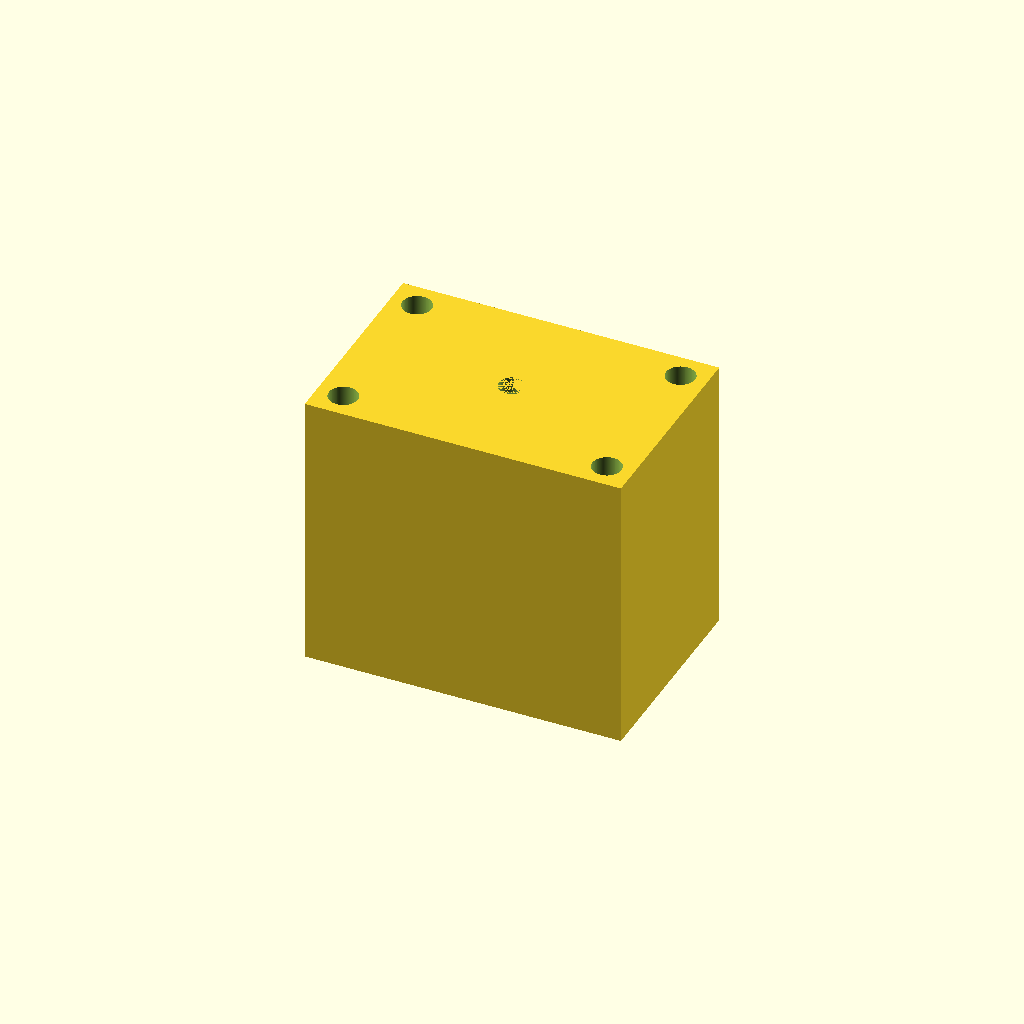
Cell 1: the model at its default parameters.
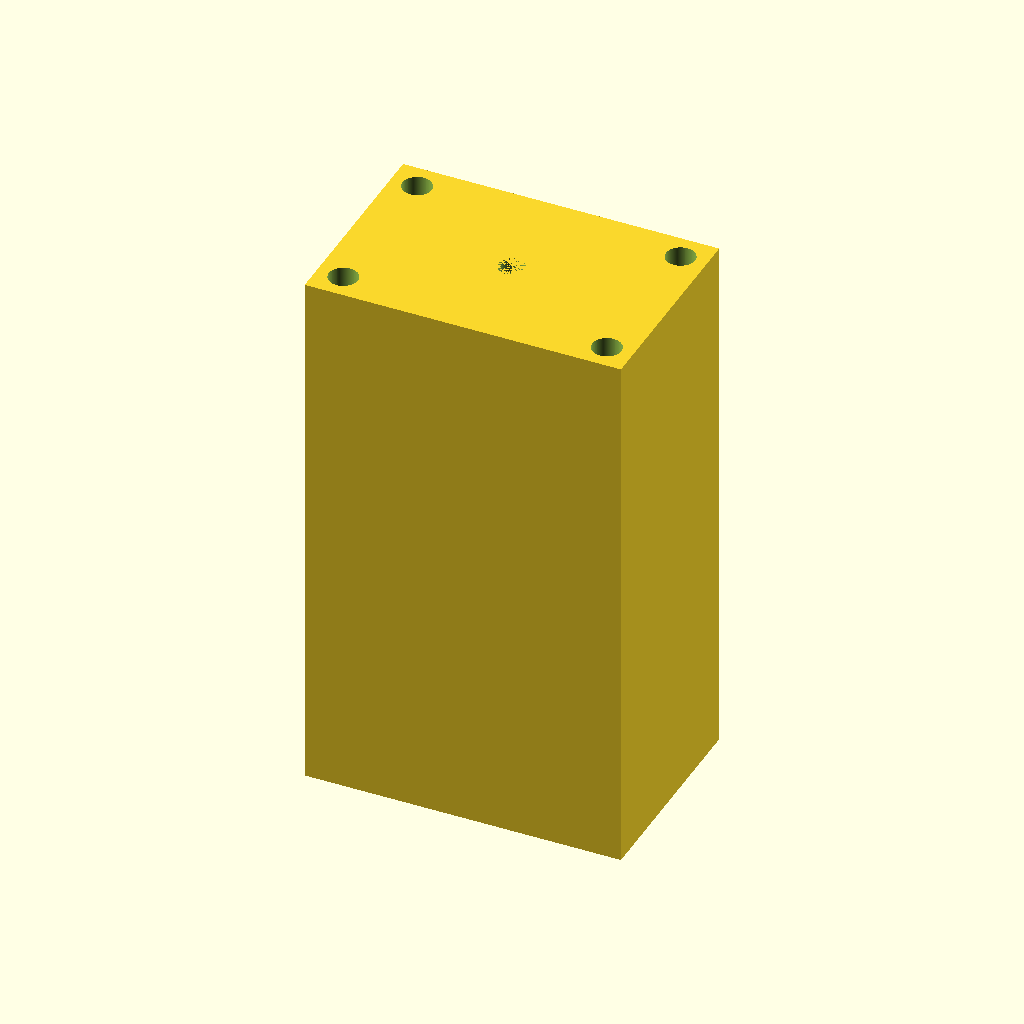
Cell 2: the same model with Height = 100.
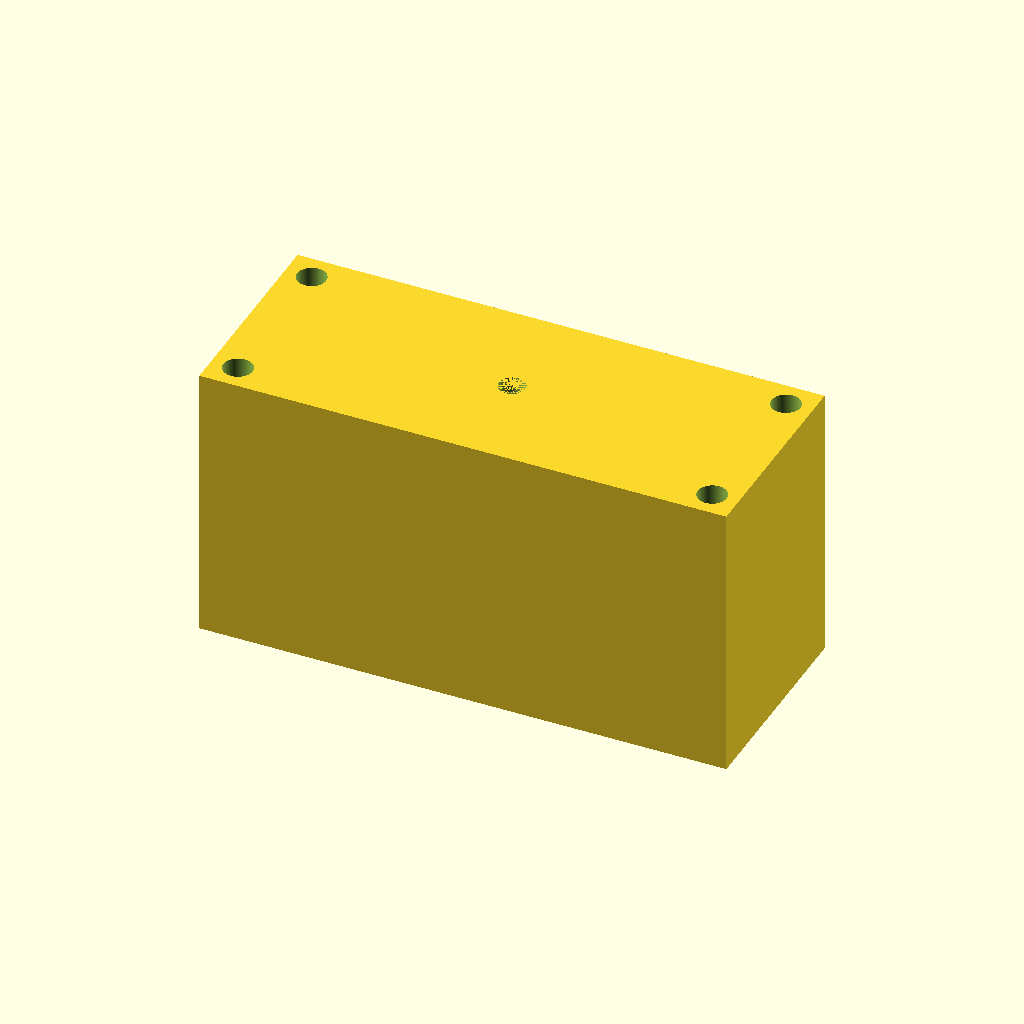
Cell 3: X = 80 (everything else at default).
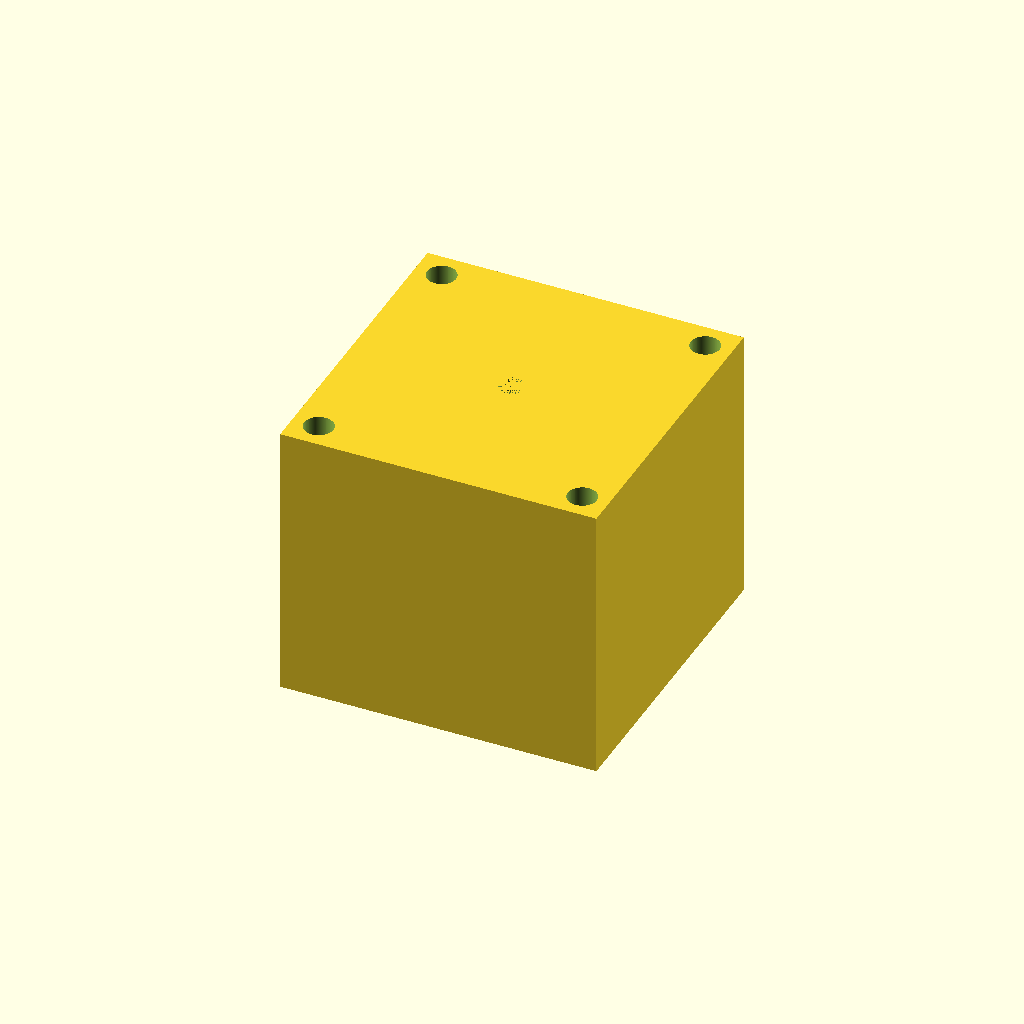
Cell 4: Y = 40 (everything else at default).
One fixed orthographic camera (rotation 55°, 0°, 25°; colour scheme Cornfield) for every cell.
OpenSCAD source file scadFiles/1767895/2756451.scad:
Height=50; //

X=40; //

Y=20; //

Borediameter=5;

Nutdiameter=3;

Nutscrewdiameter=5.5;

difference() {

        

    cube([(X+20),(Y+20),Height+3],center=true);

    translate([0,0,-3])

    cube([X,Y,Height+3],center=true);

    translate([0,0,0])

    cylinder(h=(Height+3)/2,r1=Borediameter/2,r2=Borediameter/2,$fn=100);

    translate([((((X+20)-X)/4)+(X/2)),((((Y+20)-Y)/4)+(Y/2)),-((Height+3)/2)])

    cylinder(h=Height+3,r1=Nutdiameter/2,r2=Nutdiameter/2,$fn=100);

    translate([-((((X+20)-X)/4)+(X/2)),((((Y+20)-Y)/4)+(Y/2)),-((Height+3)/2)])

    cylinder(h=Height+3,r1=Nutdiameter/2,r2=Nutdiameter/2,$fn=100);

    translate([((((X+20)-X)/4)+(X/2)),-((((Y+20)-Y)/4)+(Y/2)),-((Height+3)/2)])

    cylinder(h=Height+3,r1=Nutdiameter/2,r2=Nutdiameter/2,$fn=100);

    translate([-((((X+20)-X)/4)+(X/2)),-((((Y+20)-Y)/4)+(Y/2)),-((Height+3)/2)])

    cylinder(h=Height+3,r1=Nutdiameter/2,r2=Nutdiameter/2,$fn=100);

    

    

    translate([((((X+20)-X)/4)+(X/2)),((((Y+20)-Y)/4)+(Y/2)),-((Height+3)/2)+10])

    cylinder(h=Height+3,r1=Nutscrewdiameter/2,r2=Nutscrewdiameter/2,$fn=100);

    translate([-((((X+20)-X)/4)+(X/2)),((((Y+20)-Y)/4)+(Y/2)),-((Height+3)/2)+10])

    cylinder(h=Height+3,r1=Nutscrewdiameter/2,r2=Nutscrewdiameter/2,$fn=100);

    translate([((((X+20)-X)/4)+(X/2)),-((((Y+20)-Y)/4)+(Y/2)),-((Height+3)/2)+10])

    cylinder(h=Height+3,r1=Nutscrewdiameter/2,r2=Nutscrewdiameter/2,$fn=100);

    translate([-((((X+20)-X)/4)+(X/2)),-((((Y+20)-Y)/4)+(Y/2)),-((Height+3)/2)+10])

    cylinder(h=Height+3,r1=Nutscrewdiameter/2,r2=Nutscrewdiameter/2,$fn=100);

    

    translate([-8.4,20,-((Height+3)/2)])

scale([1,1,0.56547])

    cube(16.8);

}
Customizer parameters (derived from the source; name, type, default, range or options):
Height: number, default 50
X: number, default 40
Y: number, default 20
Borediameter: number, default 5
Nutdiameter: number, default 3
Nutscrewdiameter: number, default 5.5
